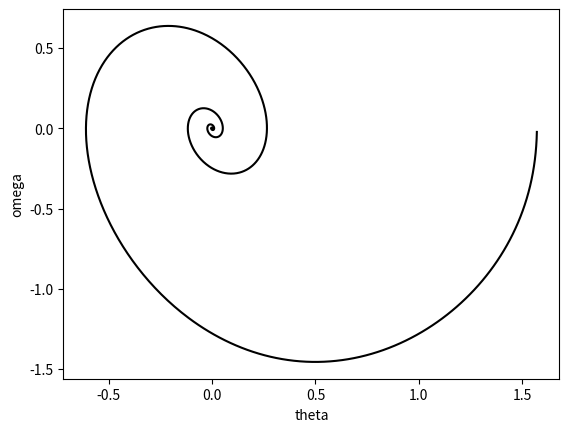
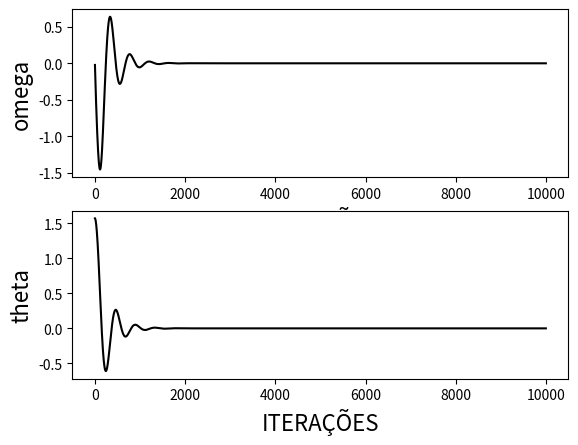

Reproduce these figures in Python, in order.
# Pendulo com atrito
import matplotlib.pyplot as fig
import math as mt
############## lista vazia para angulo e freq
omega=[]
theta=[]
############# condição inicial das variáveis
x=0
y=mt.pi/2
############ quantidade de simulações
n=10000
########### valores dos parâmetros
dt=0.01
Om=3/2
q=3/4
f=0
#######################################################
#    Equacões da Dinâmica
######################################################
w=x
th=y
t=0
for j in range(n):
        t=t+dt
        w=w-dt*(Om**2*mt.sin(th)+q*w-f*mt.sin(t))
        th=th+dt*w
        omega.append(w)
        theta.append(th)

################ Gráficos ###########################
fig.plot(theta,omega,'-k')
fig.xlabel('theta')
fig.ylabel('omega')

fig.figure()
fig.subplot(211)
fig.plot(omega,'-k')
fig.xlabel('ITERAÇÕES',fontsize=16)
fig.ylabel('omega',fontsize=16)
fig.subplot(212)
fig.plot(theta,'-k')
fig.xlabel('ITERAÇÕES',fontsize=16)
fig.ylabel('theta',fontsize=16)

